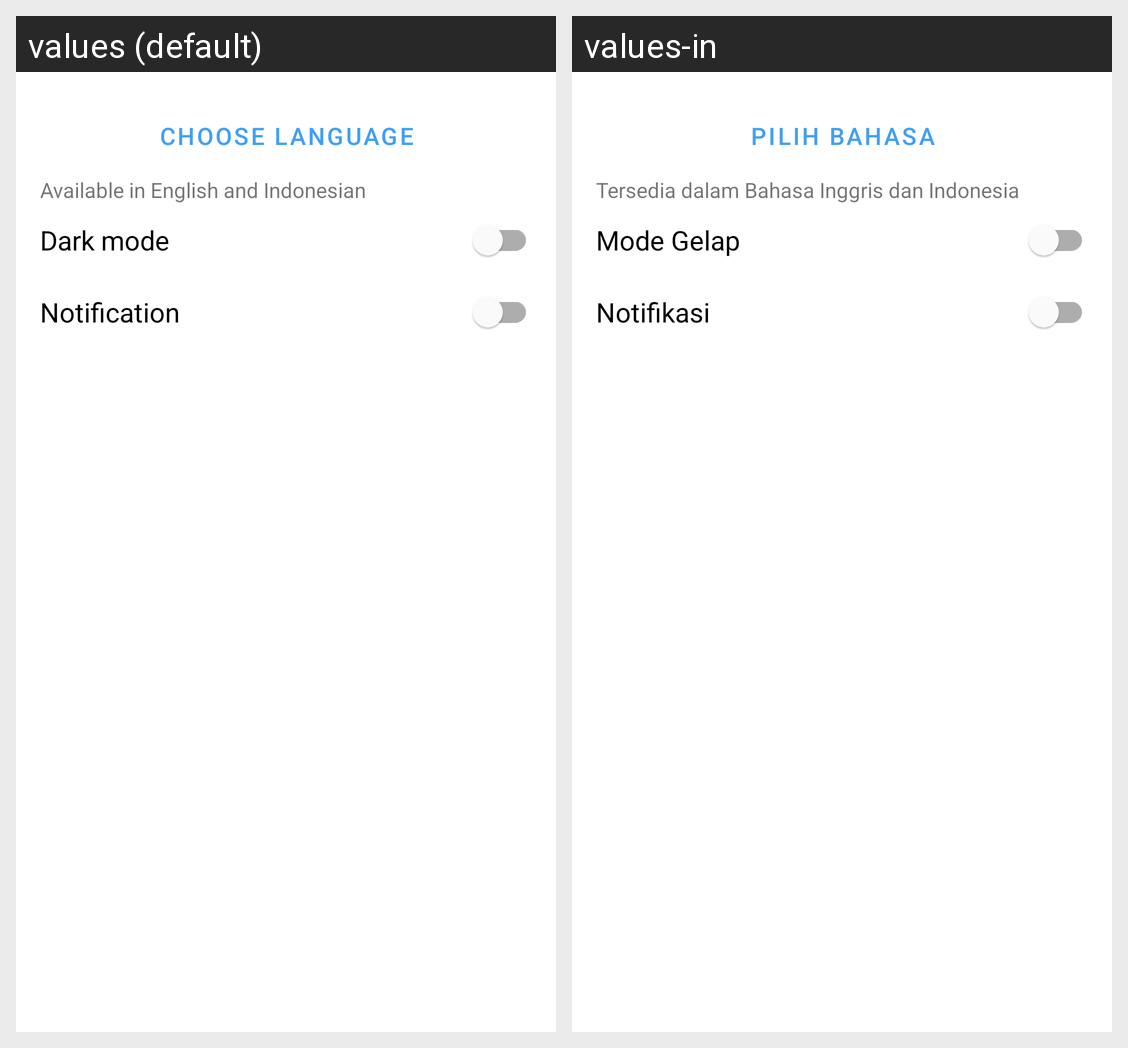

Locale-by-locale string values for the Android screen shown in this grid:
Android screen res/layout/activity_settings.xml rendered under 2 locales, left to right: values (default), values-in. Device: Nexus 5 (rendered at 1080×1920; each locale shown at half size, 540×960, under a caption strip naming it); theme Theme.Skripsiweatherapp.
Strings drawn on this screen, with the default value and each locale's value (text and hints the layout hard-codes, and strings that could not be matched under every locale, appear in the picture but are not listed):

available_in_english_and_indonesian
  values: Available in English and Indonesian
  values-in: Tersedia dalam Bahasa Inggris dan Indonesia

choose_language
  values: Choose language
  values-in: Pilih Bahasa

dark_mode
  values: Dark mode
  values-in: Mode Gelap

notification
  values: Notification
  values-in: Notifikasi
